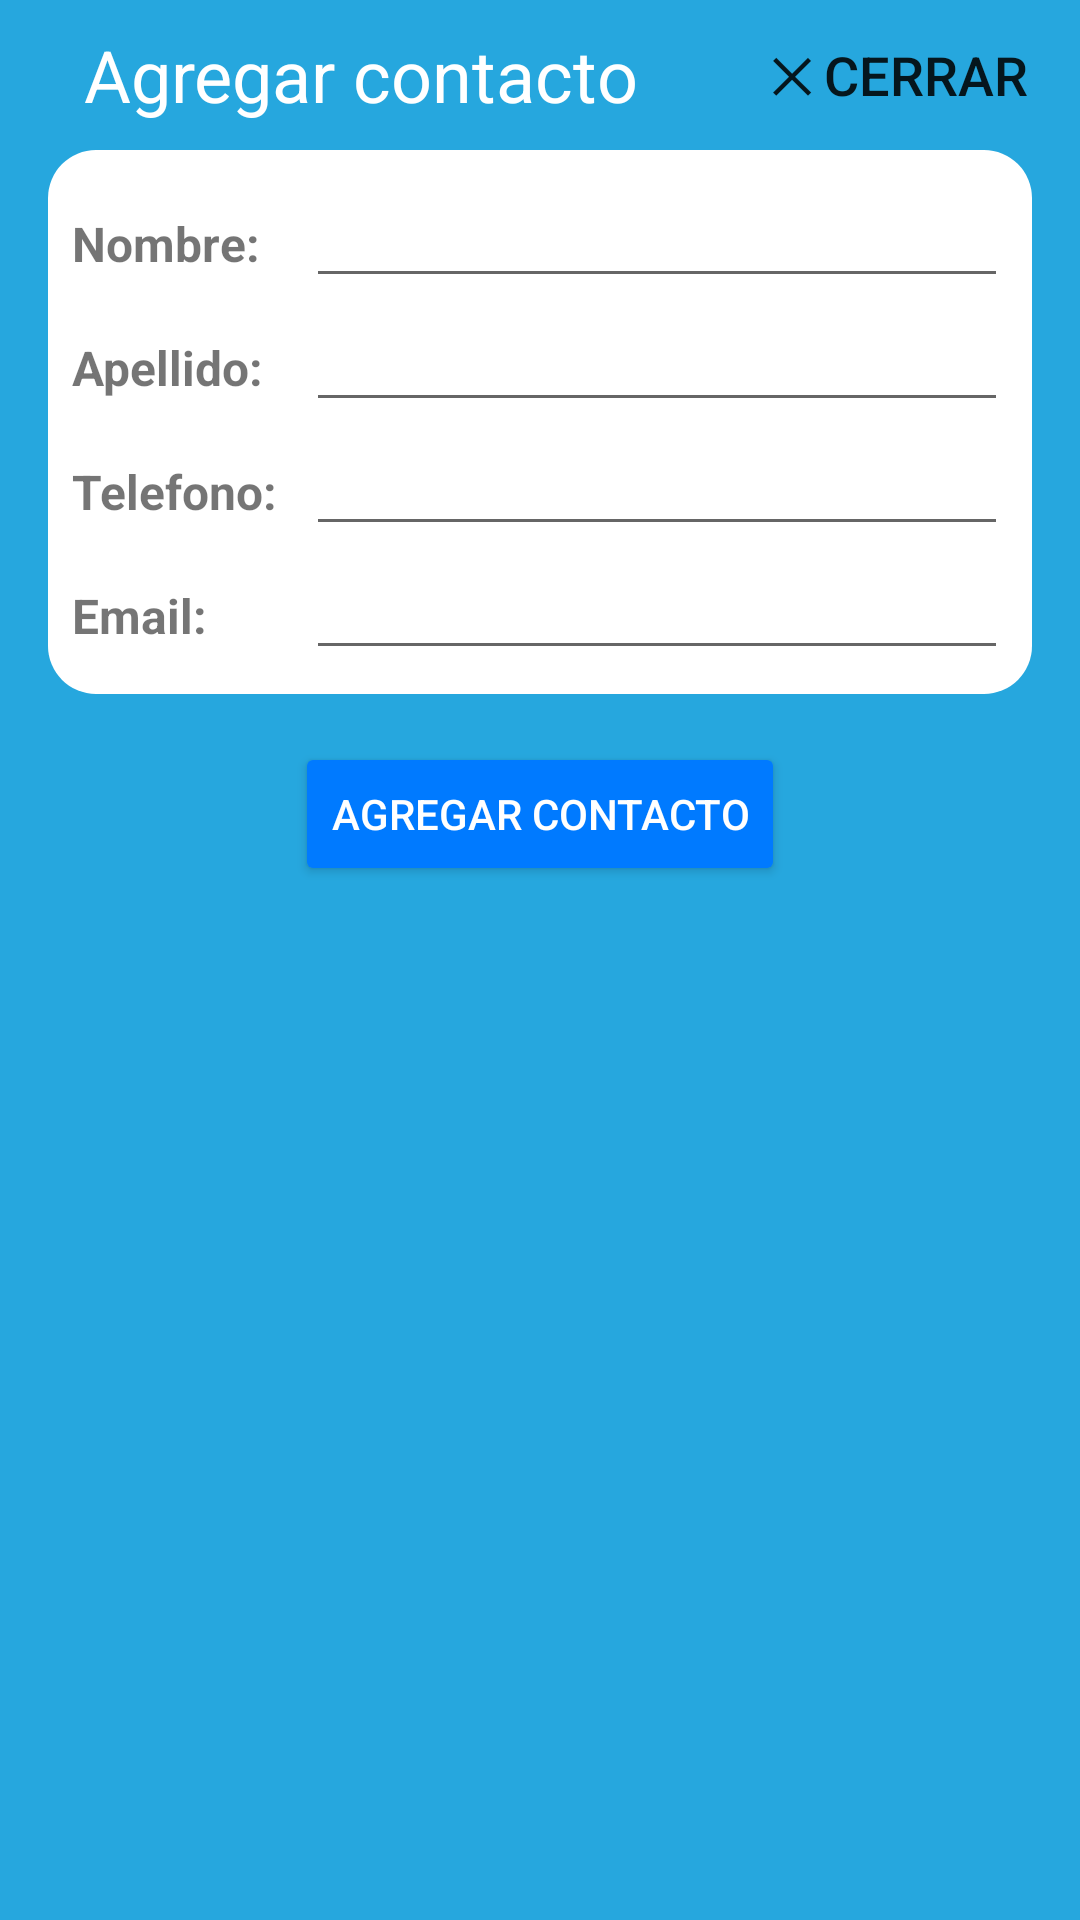

This screen was rendered from an Android layout file. Write that file and the resources it references.
<!-- AndroidManifest.xml: application theme Theme.PortafolioKotlinActivity -->
<!-- res/layout/activity_add_contact.xml -->
<?xml version="1.0" encoding="utf-8"?>
<androidx.constraintlayout.widget.ConstraintLayout xmlns:android="http://schemas.android.com/apk/res/android"
    xmlns:app="http://schemas.android.com/apk/res-auto"
    xmlns:tools="http://schemas.android.com/tools"
    android:layout_width="match_parent"
    android:layout_height="match_parent"
    tools:context=".modules.contactBook.AddContactActivity">

    <LinearLayout
        android:id="@+id/linearLayout_bar_top"
        android:layout_width="match_parent"
        android:layout_height="50dp"
        android:orientation="horizontal"
        app:layout_constraintBottom_toTopOf="@+id/linearLayoutFormContact"
        app:layout_constraintEnd_toEndOf="parent"
        app:layout_constraintStart_toStartOf="parent"
        app:layout_constraintTop_toTopOf="parent">

        <TextView
            android:layout_width="match_parent"
            android:layout_height="match_parent"
            android:layout_weight="1"
            android:gravity="center"
            android:text="@string/title_popup_add_contact"
            android:textColor="@color/white"
            android:textSize="24sp" />

        <Button
            android:id="@+id/buttonCloseAddContact"
            android:layout_width="match_parent"
            android:layout_height="match_parent"
            android:layout_weight="2"
            android:background="@android:color/transparent"
            android:text="@string/title_close_button"
            android:textSize="18sp" />

    </LinearLayout>

    <LinearLayout
        android:id="@+id/linearLayoutFormContact"
        android:layout_width="match_parent"
        android:layout_height="wrap_content"
        android:layout_marginStart="16dp"
        android:layout_marginEnd="16dp"
        android:layout_marginBottom="519dp"
        android:background="@drawable/rectangle_border_corner_form_contact"
        android:orientation="vertical"
        android:padding="8dp"
        app:layout_constraintBottom_toTopOf="@+id/buttonAddContact"
        app:layout_constraintEnd_toEndOf="parent"
        app:layout_constraintStart_toStartOf="parent"
        app:layout_constraintTop_toBottomOf="@+id/linearLayout_bar_top">

        <LinearLayout
            android:layout_width="match_parent"
            android:layout_height="wrap_content"
            android:orientation="horizontal">

            <TextView
                android:id="@+id/textView"
                android:layout_width="match_parent"
                android:layout_height="wrap_content"
                android:layout_weight="3"
                android:textSize="16sp"
                android:textStyle="bold"
                android:text="@string/title_camp_name" />

            <EditText
                android:id="@+id/editTextNameContact"
                android:layout_width="match_parent"
                android:layout_height="wrap_content"
                android:layout_weight="1"
                android:ems="10"
                android:inputType="text" />
        </LinearLayout>

        <LinearLayout
            android:layout_width="match_parent"
            android:layout_height="wrap_content"
            android:orientation="horizontal">

            <TextView
                android:id="@+id/textView2"
                android:layout_width="match_parent"
                android:layout_height="wrap_content"
                android:layout_weight="3"
                android:textSize="16sp"
                android:textStyle="bold"
                android:text="@string/title_camp_last_name" />

            <EditText
                android:id="@+id/editTextLastNameContact"
                android:layout_width="match_parent"
                android:layout_height="wrap_content"
                android:layout_weight="1"
                android:ems="10"
                android:inputType="text" />
        </LinearLayout>

        <LinearLayout
            android:layout_width="match_parent"
            android:layout_height="wrap_content"
            android:orientation="horizontal">

            <TextView
                android:id="@+id/textView3"
                android:layout_width="match_parent"
                android:layout_height="wrap_content"
                android:layout_weight="3"
                android:textSize="16sp"
                android:textStyle="bold"
                android:text="@string/title_camp_phone" />

            <EditText
                android:id="@+id/editTextPhoneContact"
                android:layout_width="match_parent"
                android:layout_height="wrap_content"
                android:layout_weight="1"
                android:ems="10"
                android:inputType="phone" />
        </LinearLayout>

        <LinearLayout
            android:layout_width="match_parent"
            android:layout_height="wrap_content"
            android:orientation="horizontal">

            <TextView
                android:id="@+id/textView4"
                android:layout_width="match_parent"
                android:layout_height="wrap_content"
                android:layout_weight="3"
                android:textSize="16sp"
                android:textStyle="bold"
                android:text="@string/title_camp_email" />

            <EditText
                android:id="@+id/editTextEmailContact"
                android:layout_width="match_parent"
                android:layout_height="wrap_content"
                android:layout_weight="1"
                android:ems="10"
                android:inputType="textEmailAddress" />
        </LinearLayout>
    </LinearLayout>

    <Button
        android:id="@+id/buttonAddContact"
        android:layout_width="wrap_content"
        android:layout_height="wrap_content"
        android:layout_marginStart="16dp"
        android:layout_marginTop="16dp"
        android:layout_marginEnd="16dp"
        android:text="@string/title_add_contact_button"
        android:textColor="@color/white"
        android:backgroundTint="@color/background_button"
        app:layout_constraintEnd_toEndOf="parent"
        app:layout_constraintStart_toStartOf="parent"
        app:layout_constraintTop_toBottomOf="@+id/linearLayoutFormContact" />


</androidx.constraintlayout.widget.ConstraintLayout>
<!-- resources referenced by this layout -->
<resources>
  <color name="background_button">#007AFF</color>
  <color name="white">#FFFFFFFF</color>
  <!-- drawable rectangle_border_corner_form_contact (drawable) -->
  <?xml version="1.0" encoding="utf-8"?>
  <shape xmlns:android="http://schemas.android.com/apk/res/android"
      android:shape="rectangle">
      <solid android:color="#ffffff" />
      <corners android:radius="16dp"></corners>
  </shape>
  <string name="title_add_contact_button">Agregar contacto</string>
  <string name="title_camp_email">Email: </string>
  <string name="title_camp_last_name">Apellido: </string>
  <string name="title_camp_name">Nombre: </string>
  <string name="title_camp_phone">Telefono: </string>
  <string name="title_close_button">\u2573 Cerrar</string>
  <string name="title_popup_add_contact">Agregar contacto</string>
  <style name="Theme.PortafolioKotlinActivity" parent="Theme.MaterialComponents.DayNight.DarkActionBar">
          
          <item name="colorPrimary">@color/skyBlue</item>
          <item name="colorPrimaryVariant">@color/purple_700</item>
          <item name="colorOnPrimary">@color/white</item>
          
          <item name="colorSecondary">@color/teal_200</item>
          <item name="colorSecondaryVariant">@color/teal_700</item>
          <item name="colorOnSecondary">@color/black</item>
          
          <item name="backgroundColor">@color/skyBlue</item>
          
          <item name="android:statusBarColor">?attr/backgroundColor</item>
  
          
          <item name="android:windowBackground">@color/skyBlue</item>
  
  
          
          
          <item name="android:windowActivityTransitions">true</item>
  
          
          <item name="android:windowEnterTransition">@android:transition/slide_bottom</item>
          <item name="android:windowExitTransition">@android:transition/slide_top</item>
  
      </style>
  <color name="skyBlue">#26a7de</color>
  <color name="purple_700">#FF3700B3</color>
  <color name="teal_200">#FF03DAC5</color>
  <color name="teal_700">#FF018786</color>
  <color name="black">#FF000000</color>
</resources>
